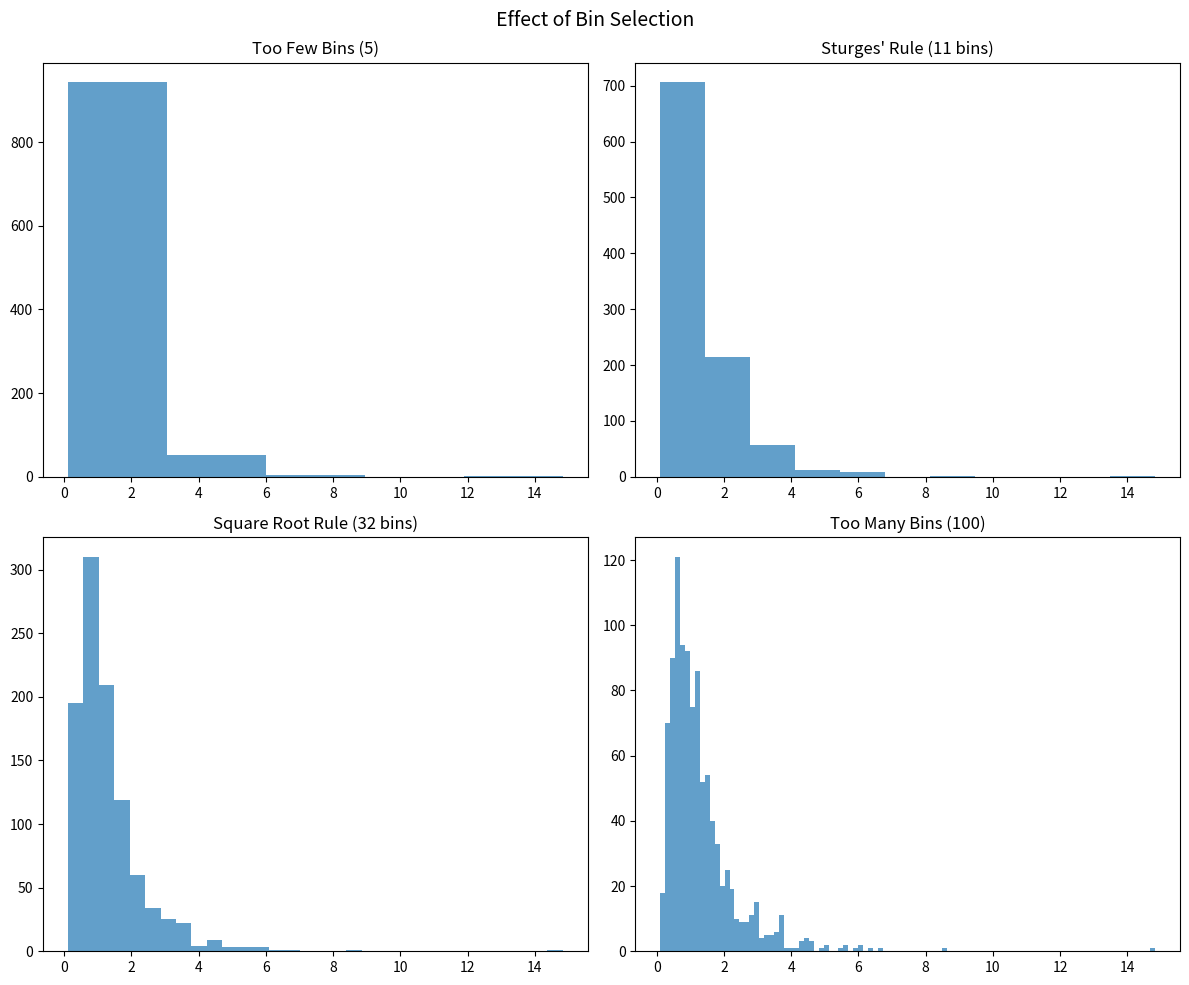

Python code for this plot: (Note: this script raises an exception after producing the figure.)
import matplotlib.pyplot as plt
import numpy as np

# Set random seed for reproducibility
np.random.seed(42)

# Generate skewed data
data = np.random.lognormal(mean=0, sigma=0.7, size=1000)

# Create figure with subplots
fig, ((ax1, ax2), (ax3, ax4)) = plt.subplots(2, 2, figsize=(12, 10))
fig.suptitle("Effect of Bin Selection", fontsize=14)

# 1. Too few bins
ax1.hist(data, bins=5, alpha=0.7)
ax1.set_title("Too Few Bins (5)")

# 2. Sturges' rule
n_sturges = int(np.ceil(np.log2(len(data)) + 1))
ax2.hist(data, bins=n_sturges, alpha=0.7)
ax2.set_title(f"Sturges' Rule ({n_sturges} bins)")

# 3. Square root rule
n_sqrt = int(np.ceil(np.sqrt(len(data))))
ax3.hist(data, bins=n_sqrt, alpha=0.7)
ax3.set_title(f"Square Root Rule ({n_sqrt} bins)")

# 4. Too many bins
ax4.hist(data, bins=100, alpha=0.7)
ax4.set_title("Too Many Bins (100)")

# Adjust layout and save
plt.tight_layout()
plt.savefig("common/resources/images/histograms/3_bin_selection.png")
plt.close()
